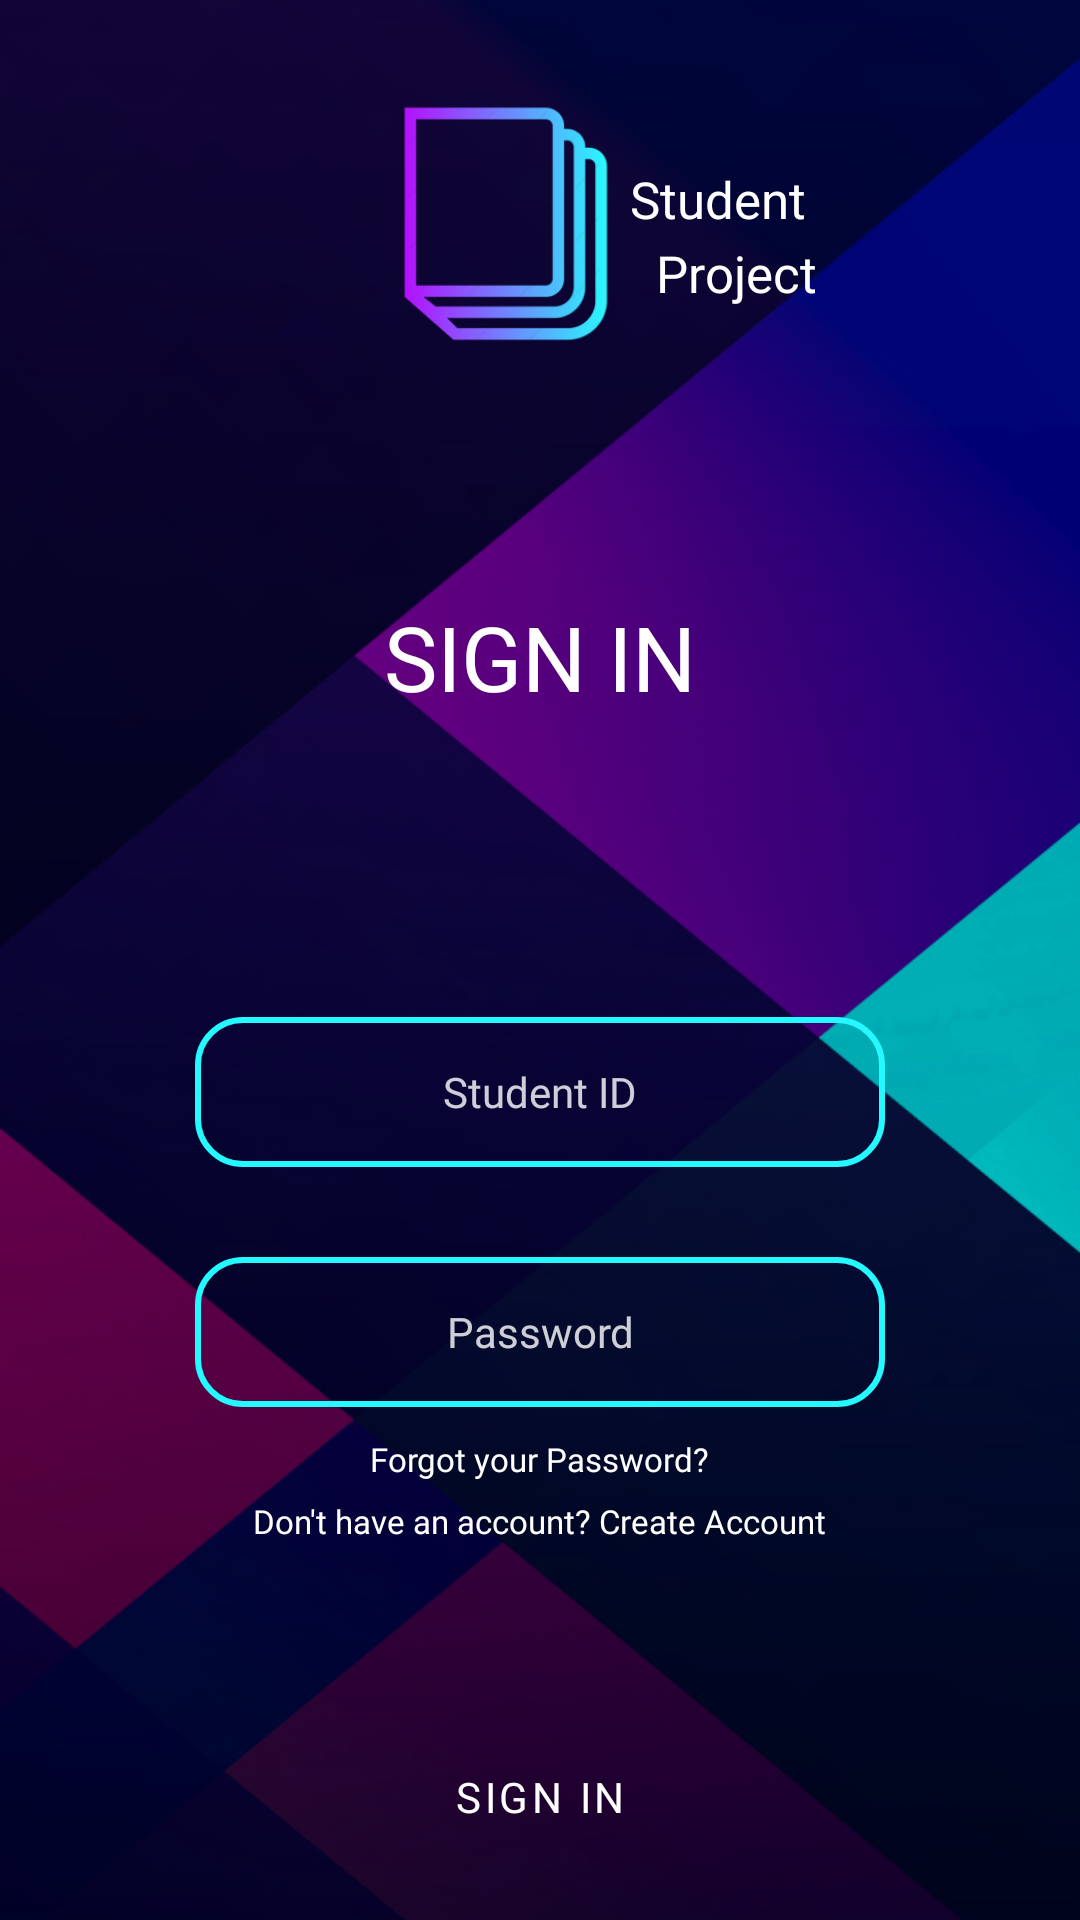

Android layout source for this screen:
<!-- AndroidManifest.xml: application theme Theme.Dbcheck -->
<!-- res/layout/activity_signin.xml -->
<?xml version="1.0" encoding="utf-8"?>
<RelativeLayout xmlns:android="http://schemas.android.com/apk/res/android"
    xmlns:app="http://schemas.android.com/apk/res-auto"
    xmlns:tools="http://schemas.android.com/tools"
    android:layout_width="match_parent"
    android:layout_height="match_parent"
    android:background="@drawable/darkbg"
    tools:context=".signin">

    <ImageView
        android:id="@+id/logo"
        android:layout_width="76dp"
        android:layout_height="89dp"
        android:layout_marginStart="130dp"
        android:layout_marginLeft="1dp"
        android:layout_marginTop="30dp"
        android:layout_marginEnd="10dp"
        android:layout_marginBottom="10dp"
        app:srcCompat="@drawable/img_1" />

    <TextView
        android:id="@+id/studentp"
        android:layout_width="102dp"
        android:layout_height="wrap_content"
        android:layout_marginStart="210dp"
        android:layout_marginLeft="18dp"
        android:layout_marginTop="55dp"
        android:layout_marginEnd="10dp"
        android:layout_marginRight="-111dp"
        android:layout_marginBottom="1dp"
        android:fontFamily="@font/adamina"
        android:text="Student"
        android:textColor="#FFFFFF"
        android:textSize="17sp" />

    <TextView
        android:id="@+id/projectp"
        android:layout_below="@id/studentp"
        android:layout_width="90dp"
        android:layout_height="29dp"
        android:layout_marginStart="210dp"
        android:layout_marginLeft="1dp"
        android:layout_marginTop="1dp"
        android:layout_marginEnd="15dp"
        android:fontFamily="@font/adamina"
        android:text="  Project"
        android:textColor="#FFFFFF"
        android:textSize="17sp" />

    <TextView
        android:id="@+id/signintitle"
        android:layout_below="@id/projectp"
        android:layout_width="wrap_content"
        android:layout_height="wrap_content"
        android:layout_centerHorizontal="true"
        android:layout_marginStart="220dp"
        android:layout_marginLeft="1dp"
        android:layout_marginTop="90dp"
        android:layout_marginEnd="15dp"
        android:fontFamily="@font/adamina"
        android:text="SIGN IN"
        android:textColor="#FFFFFF"
        android:textSize="30sp" />

    <EditText
        android:id="@+id/studentid"
        style="@style/Widget.MaterialComponents.TextInputLayout.OutlinedBox"
        android:layout_width="230dp"
        android:layout_height="50dp"
        android:layout_below="@id/signintitle"
        android:layout_centerInParent="true"
        android:layout_marginStart="106dp"
        android:layout_marginTop="100dp"
        android:layout_marginEnd="20dp"
        android:layout_marginBottom="10dp"
        android:background="@drawable/edt"
        android:fontFamily="@font/adamina"
        android:hint="Student ID"
        android:inputType="number"
        android:textAlignment="center"
        android:textColor="#FFFFFF"
        android:textColorHint="#CEFFFFFF" />

    <EditText
        android:id="@+id/password"
        style="@style/Widget.MaterialComponents.TextInputLayout.OutlinedBox"
        android:layout_width="230dp"
        android:layout_height="50dp"
        android:layout_below="@id/studentid"
        android:layout_centerInParent="true"
        android:layout_marginTop="20dp"
        android:layout_marginEnd="20dp"
        android:layout_marginBottom="10dp"
        android:background="@drawable/edt"
        android:fontFamily="@font/adamina"
        android:hint="Password"
        android:inputType="textPassword"
        android:textAlignment="center"
        android:textColor="#FFFFFF"
        android:textColorHint="#CEFFFFFF" />

    <TextView
        android:id="@+id/fyp"
        android:layout_width="wrap_content"
        android:layout_height="wrap_content"
        android:layout_below="@id/password"
        android:layout_centerInParent="true"
        android:layout_marginStart="118dp"
        android:layout_marginLeft="18dp"
        android:layout_marginEnd="10dp"
        android:layout_marginBottom="6dp"
        android:fontFamily="@font/adamina"
        android:text="Forgot your Password?"
        android:textColor="#FFFFFF"
        android:textSize="11sp" />

    <TextView
        android:id="@+id/eaccount"
        android:layout_width="wrap_content"
        android:layout_height="wrap_content"
        android:layout_below="@id/fyp"
        android:layout_centerHorizontal="true"
        android:layout_marginStart="118dp"
        android:layout_marginLeft="18dp"
        android:layout_marginEnd="10dp"
        android:layout_marginBottom="1dp"
        android:fontFamily="@font/adamina"
        android:text="Don't have an account? Create Account"
        android:textColor="#FFFFFF"
        android:textSize="11sp" />

    <Button
        android:id="@+id/signinbtn"
        style="@style/Widget.MaterialComponents.Button.OutlinedButton"
        android:layout_width="200dp"
        android:layout_height="50dp"
        android:layout_below="@id/password"
        android:layout_centerHorizontal="true"
        android:layout_marginStart="2dp"
        android:layout_marginTop="95dp"
        android:layout_marginEnd="20dp"
        android:layout_marginBottom="10dp"
        android:fontFamily="@font/adamina"
        android:text="sign in"
        android:textAllCaps="true"
        android:textColor="#FFFFFF"
        app:cornerRadius="360dp"
        app:iconTint="#24F9FF"
        app:strokeColor="#24F9FF"
        app:strokeWidth="1dp" />


</RelativeLayout>
<!-- resources referenced by this layout -->
<resources>
  <!-- drawable darkbg: png bitmap (drawable-v24, 220526 bytes) -->
  <!-- drawable edt (drawable) -->
  <?xml version="1.0" encoding="utf-8"?>
  <shape xmlns:android="http://schemas.android.com/apk/res/android">
  
      <stroke android:color="#24F9FF"
          android:width="2dp"/>
  
      <corners android:radius="15dp"/>
  
  
  </shape>
  <!-- drawable img_1: png bitmap (drawable-v24, 17919 bytes) -->
  <style name="Theme.Dbcheck" parent="Theme.MaterialComponents.DayNight.NoActionBar">
          
          <item name="colorPrimary">@color/purple_500</item>
          <item name="colorPrimaryVariant">@color/purple_700</item>
          <item name="colorOnPrimary">@color/white</item>
          
          <item name="colorSecondary">@color/teal_200</item>
          <item name="colorSecondaryVariant">@color/teal_700</item>
          <item name="colorOnSecondary">@color/black</item>
          
          <item name="android:statusBarColor" tools:targetApi="l">?attr/colorPrimaryVariant</item>
          
      </style>
  <color name="purple_500">#FF6200EE</color>
  <color name="purple_700">#FF3700B3</color>
  <color name="white">#FFFFFFFF</color>
  <color name="teal_200">#FF03DAC5</color>
  <color name="teal_700">#FF018786</color>
  <color name="black">#FF000000</color>
</resources>
